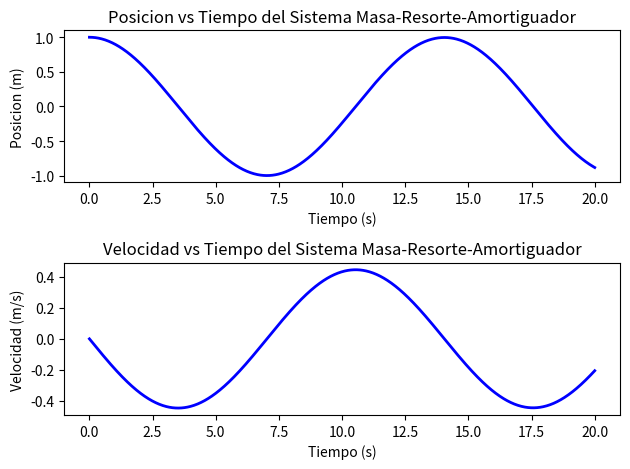

This figure's Python source:
import numpy as np
from scipy.integrate import odeint
import matplotlib.pyplot as plt

# parametros del sistema
m = 1000  # masa (kg)
b = 0.5  # coeficiente de amortiguamiento (Ns/m)
k = 200  # constante del resorte (N/m)

# Condiciones Iniciales
x0 = 1  # posicion inicial
v0 = 0  # Velocidad inicial (m/s)

# Tiempo de Simulacion
t = np.linspace(0, 20, 1000)  # desde t=0 hasta t=10

# Definicion de las ecuaciones de movimiento
def ode(y, t, b, k, m):
    x, v = y
    dydt = [v, -(b/m) * v + -(k/m) * x]
    return dydt

# Resolucion de las ecuaciones de movimiento
y0 = [x0, v0]
sol = odeint(ode, y0, t, args=(b, k, m))

# Visualizacion de la posicion en funcion del tiempo
plt.figure()
plt.subplot(2,1,1)
plt.plot(t, sol[:, 0], 'b', linewidth=2)
plt.xlabel('Tiempo (s)')
plt.ylabel('Posicion (m)')
plt.title("Posicion vs Tiempo del Sistema Masa-Resorte-Amortiguador")

# Visualizacion de la velocidad en funcion del tiempo
plt.subplot(2,1,2)
plt.plot(t, sol[:, 1], 'b', linewidth=2)
plt.xlabel('Tiempo (s)')
plt.ylabel('Velocidad (m/s)')
plt.title("Velocidad vs Tiempo del Sistema Masa-Resorte-Amortiguador")

plt.tight_layout()
plt.show()